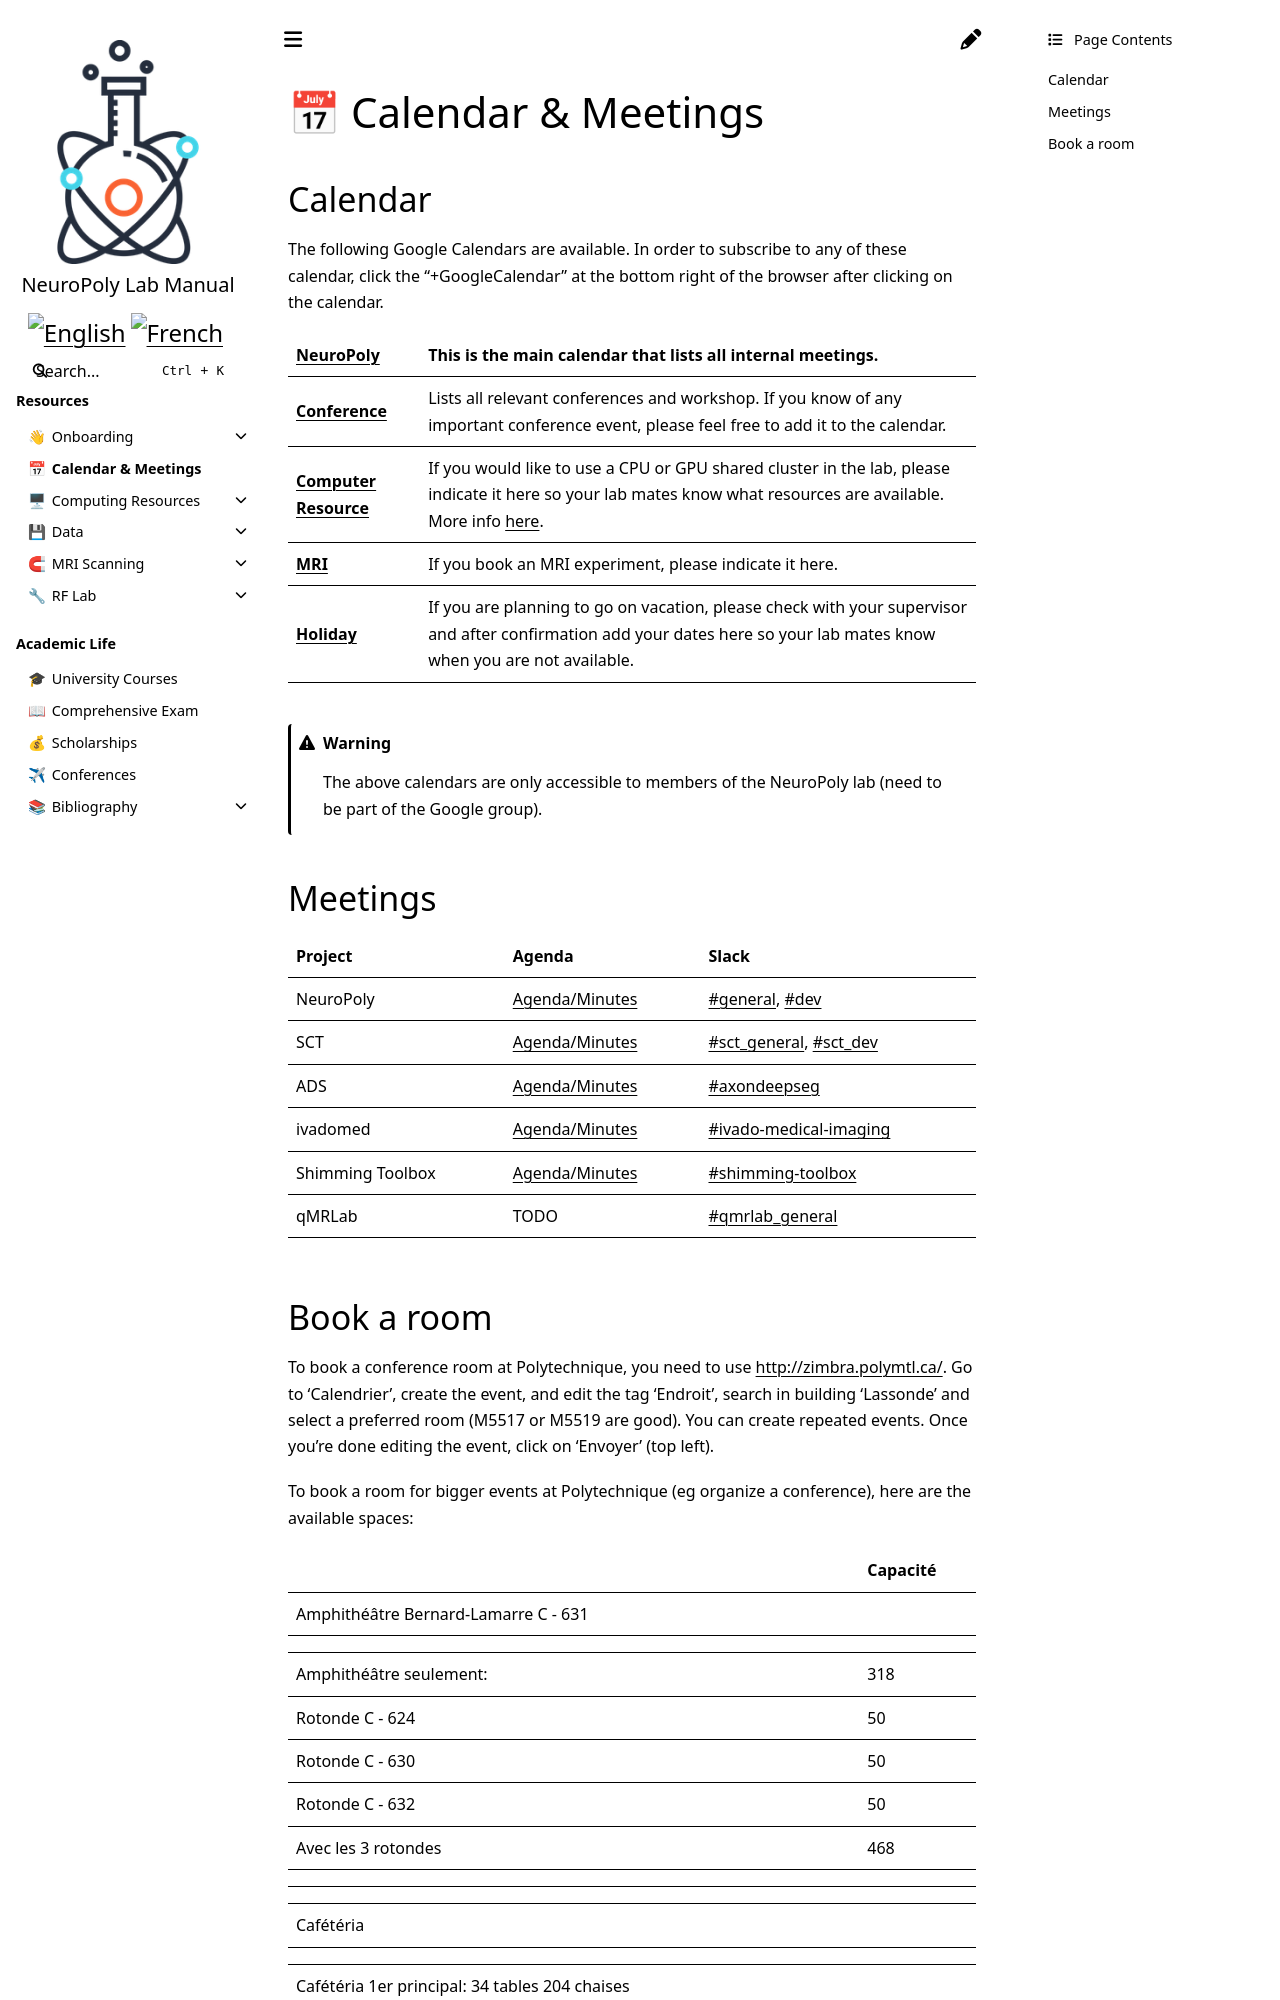

repository: neuropoly/intranet.neuro.polymtl.ca · page: agenda-and-calendar.html · generator: sphinx

# <span>📅</span> Calendar & Meetings

## Calendar

The following Google Calendars are available. In order to subscribe to any of these calendar, click the "+GoogleCalendar" at the bottom right of the browser after clicking on the calendar.

| [**NeuroPoly**](https://calendar.google.com/calendar/embed?src=h4tfirrturtt83oamhht396uv8%40group.calendar.google.com&ctz=America%2FToronto) | This is the main calendar that lists all internal meetings. | 
| --- | --- |
| [**Conference**](https://calendar.google.com/calendar/embed?src=min92rurvg89o5bci90qs5iqc0%40group.calendar.google.com&ctz=America%2FToronto) | Lists all relevant conferences and workshop. If you know of any important conference event, please feel free to add it to the calendar. |
| [**Computer Resource**](https://calendar.google.com/calendar/embed?src=4mg6bgd9pv55thf9486t2miht8%40group.calendar.google.com&ctz=America%2FToronto) | If you would like to use a CPU or GPU shared cluster in the lab, please indicate it here so your lab mates know what resources are available. More info [here](/computing-resources/neuropoly/README.md). |
| [**MRI**](https://calendar.google.com/calendar/embed?src=k4moiei5d2lh84iokouk6lt84o%40group.calendar.google.com&ctz=America%2FToronto) | If you book an MRI experiment, please indicate it here. |
| [**Holiday**](https://calendar.google.com/calendar/embed?src=qtrbj6k5msf69q65gtiv0fnogc%40group.calendar.google.com&ctz=America%2FToronto) | If you are planning to go on vacation, please check with your supervisor and after confirmation add your dates here so your lab mates know when you are not available. |

```{warning}
The above calendars are only accessible to members of the NeuroPoly lab (need to be part of the Google group). 
```

## Meetings

| Project | Agenda | Slack |
| ------- | ------ | ----- |
| NeuroPoly | [Agenda/Minutes](https://docs.google.com/document/d/1yCsdUsbBZkHjDcf86_kN2ivh9G86B_VqnJ-dW5ZT4FM/edit#heading=h.vf0bbedsu4ln) | [#general](https://neuropoly.slack.com/archives/C034UD4QW), [#dev](https://neuropoly.slack.com/archives/C01TA54MW72) |
| SCT | [Agenda/Minutes](https://docs.google.com/document/d/1ItApJQfajO2lRzOU2yenWbeRg6alfsdut3J4AVVdo78/edit#heading=h.hy6n5q7hqlg0) | [#sct_general](https://neuropoly.slack.com/archives/CB27THD2T), [#sct_dev](https://neuropoly.slack.com/archives/CAW9X21D5) |
| ADS | [Agenda/Minutes](https://docs.google.com/document/d/1C-72TFgG_tn4FDEQCjoecS4SloS__eQtNuYs-xOcKxQ/edit) | [#axondeepseg](https://neuropoly.slack.com/archives/CB0KLDR09) |	
| ivadomed | [Agenda/Minutes](https://docs.google.com/document/d/19mEHKOZKFdprb3UPQYxmfO46mn0bPQfOgE-WPdeF7AQ/edit#) | [#ivado-medical-imaging](https://neuropoly.slack.com/archives/C8JM2P004) |
| Shimming Toolbox | [Agenda/Minutes](https://docs.google.com/document/d/1CKpGLPcQ133hNdVa-Hzk5AINkJiQ13-uBEiDogpE8sg/edit#) | [#shimming-toolbox](https://neuropoly.slack.com/archives/CQXMSG4UU) |
| qMRLab | TODO | [#qmrlab_general](https://neuropoly.slack.com/archives/C72MGA2RW) |
